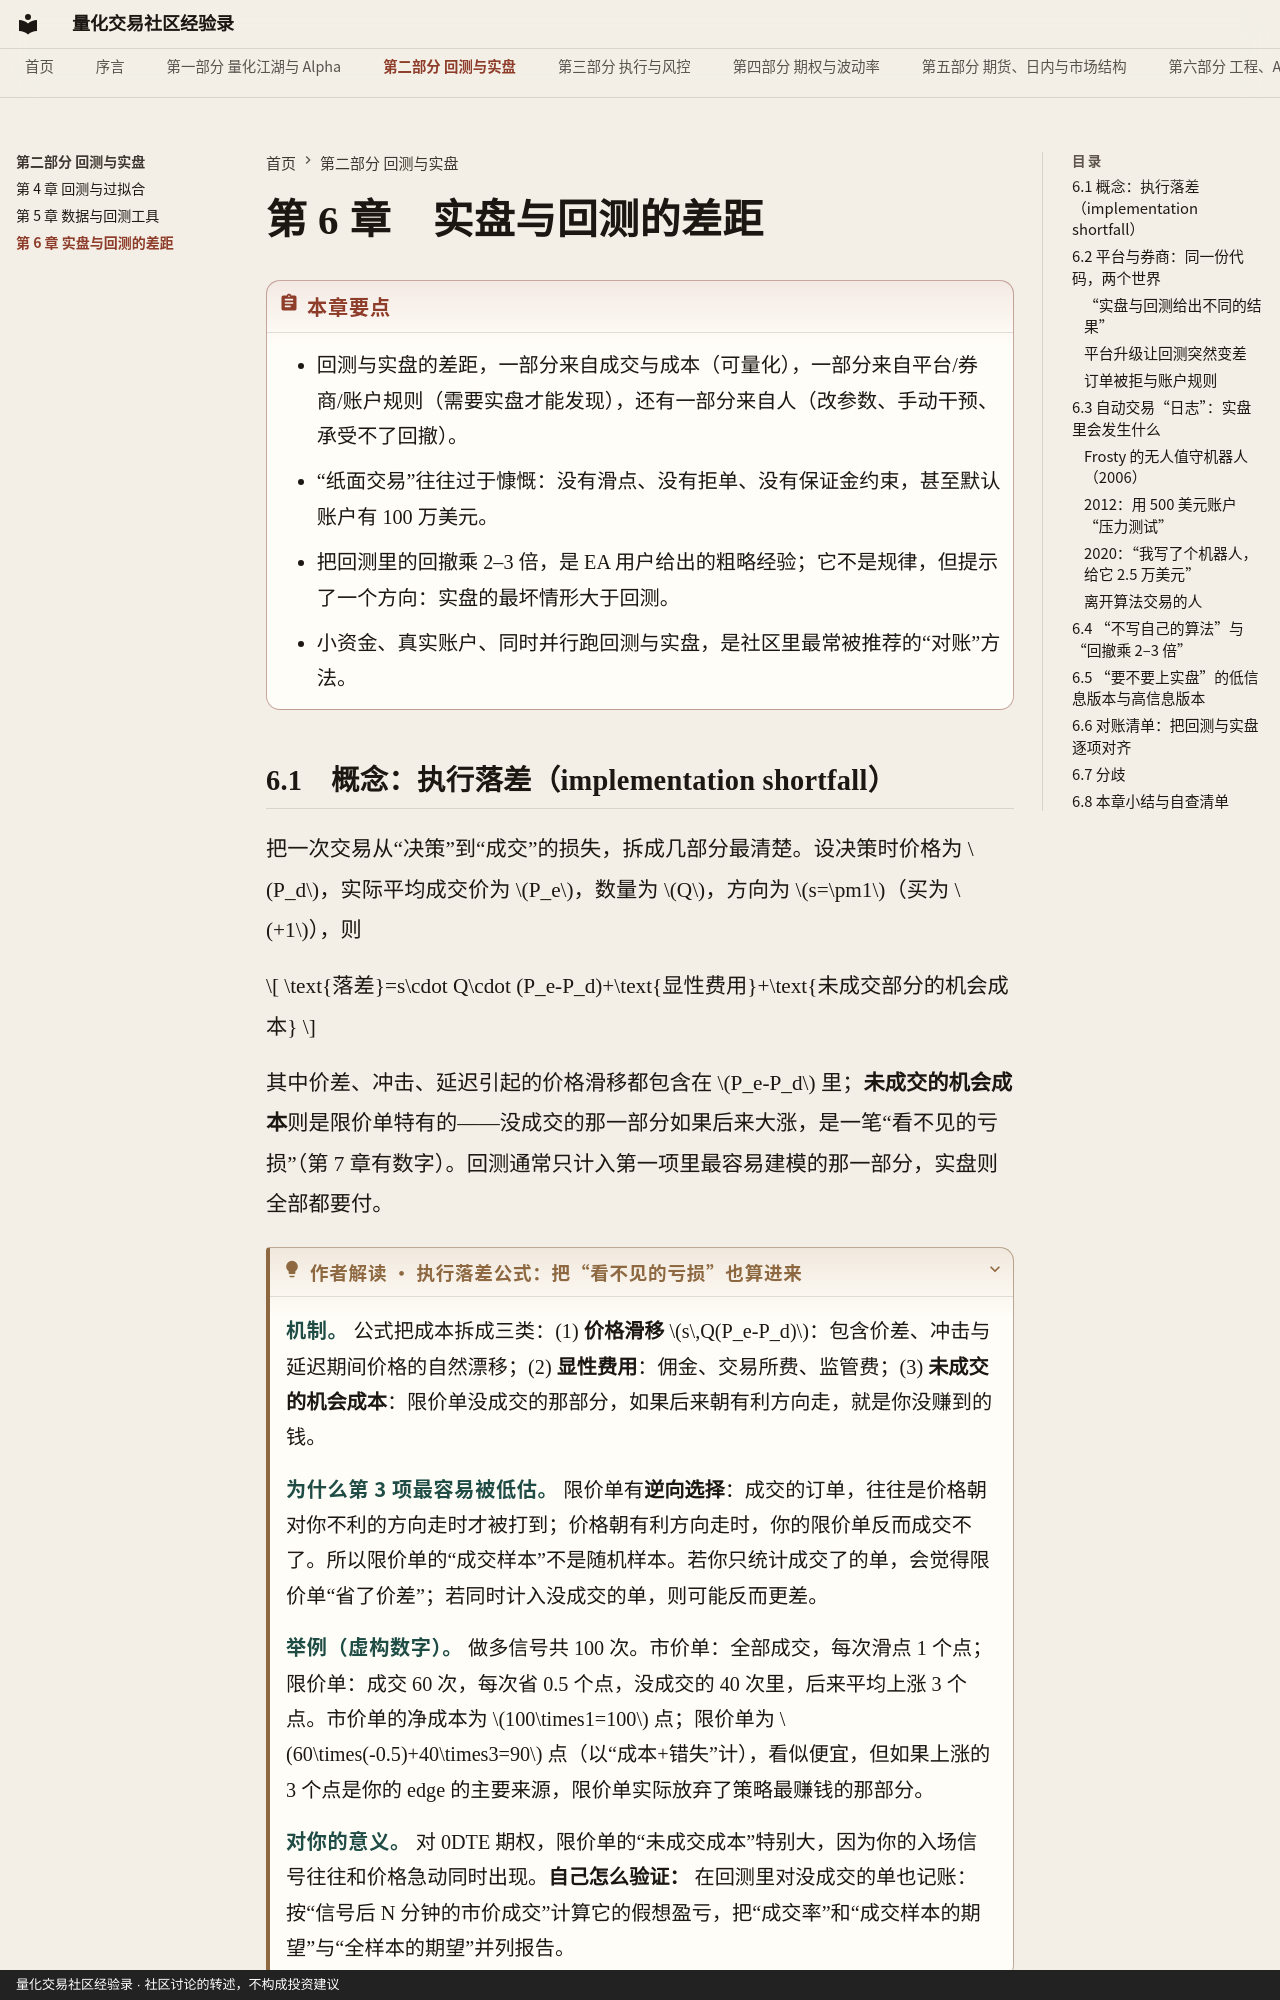

repository: qmwdy/quant-forum-book · page: part2/ch06/index.html · generator: mkdocs · copyright: 量化交易社区经验录 · 社区讨论的转述，不构成投资建议

# 第 6 章　实盘与回测的差距

!!! abstract "本章要点"
    - 回测与实盘的差距，一部分来自成交与成本（可量化），一部分来自平台/券商/账户规则（需要实盘才能发现），还有一部分来自人（改参数、手动干预、承受不了回撤）。
    - “纸面交易”往往过于慷慨：没有滑点、没有拒单、没有保证金约束，甚至默认账户有 100 万美元。
    - 把回测里的回撤乘 2–3 倍，是 EA 用户给出的粗略经验；它不是规律，但提示了一个方向：实盘的最坏情形大于回测。
    - 小资金、真实账户、同时并行跑回测与实盘，是社区里最常被推荐的“对账”方法。

## 6.1　概念：执行落差（implementation shortfall）

把一次交易从“决策”到“成交”的损失，拆成几部分最清楚。设决策时价格为 $P_d$，实际平均成交价为 $P_e$，数量为 $Q$，方向为 $s=\pm1$（买为 $+1$），则

\[
\text{落差}=s\cdot Q\cdot (P_e-P_d)+\text{显性费用}+\text{未成交部分的机会成本}
\]

其中价差、冲击、延迟引起的价格滑移都包含在 $P_e-P_d$ 里；**未成交的机会成本**则是限价单特有的——没成交的那一部分如果后来大涨，是一笔“看不见的亏损”（第 7 章有数字）。回测通常只计入第一项里最容易建模的那一部分，实盘则全部都要付。

??? interp "作者解读 · 执行落差公式：把“看不见的亏损”也算进来"

    **机制。** 公式把成本拆成三类：(1) **价格滑移** $s\,Q(P_e-P_d)$：包含价差、冲击与延迟期间价格的自然漂移；(2) **显性费用**：佣金、交易所费、监管费；(3) **未成交的机会成本**：限价单没成交的那部分，如果后来朝有利方向走，就是你没赚到的钱。

    **为什么第 3 项最容易被低估。** 限价单有**逆向选择**：成交的订单，往往是价格朝对你不利的方向走时才被打到；价格朝有利方向走时，你的限价单反而成交不了。所以限价单的“成交样本”不是随机样本。若你只统计成交了的单，会觉得限价单“省了价差”；若同时计入没成交的单，则可能反而更差。

    **举例（虚构数字）。** 做多信号共 100 次。市价单：全部成交，每次滑点 1 个点；限价单：成交 60 次，每次省 0.5 个点，没成交的 40 次里，后来平均上涨 3 个点。市价单的净成本为 $100\times1=100$ 点；限价单为 $60\times(-0.5)+40\times3=90$ 点（以“成本+错失”计），看似便宜，但如果上涨的 3 个点是你的 edge 的主要来源，限价单实际放弃了策略最赚钱的那部分。

    **对你的意义。** 对 0DTE 期权，限价单的“未成交成本”特别大，因为你的入场信号往往和价格急动同时出现。**自己怎么验证：** 在回测里对没成交的单也记账：按“信号后 N 分钟的市价成交”计算它的假想盈亏，把“成交率”和“成交样本的期望”与“全样本的期望”并列报告。

## 6.2　平台与券商：同一份代码，两个世界
